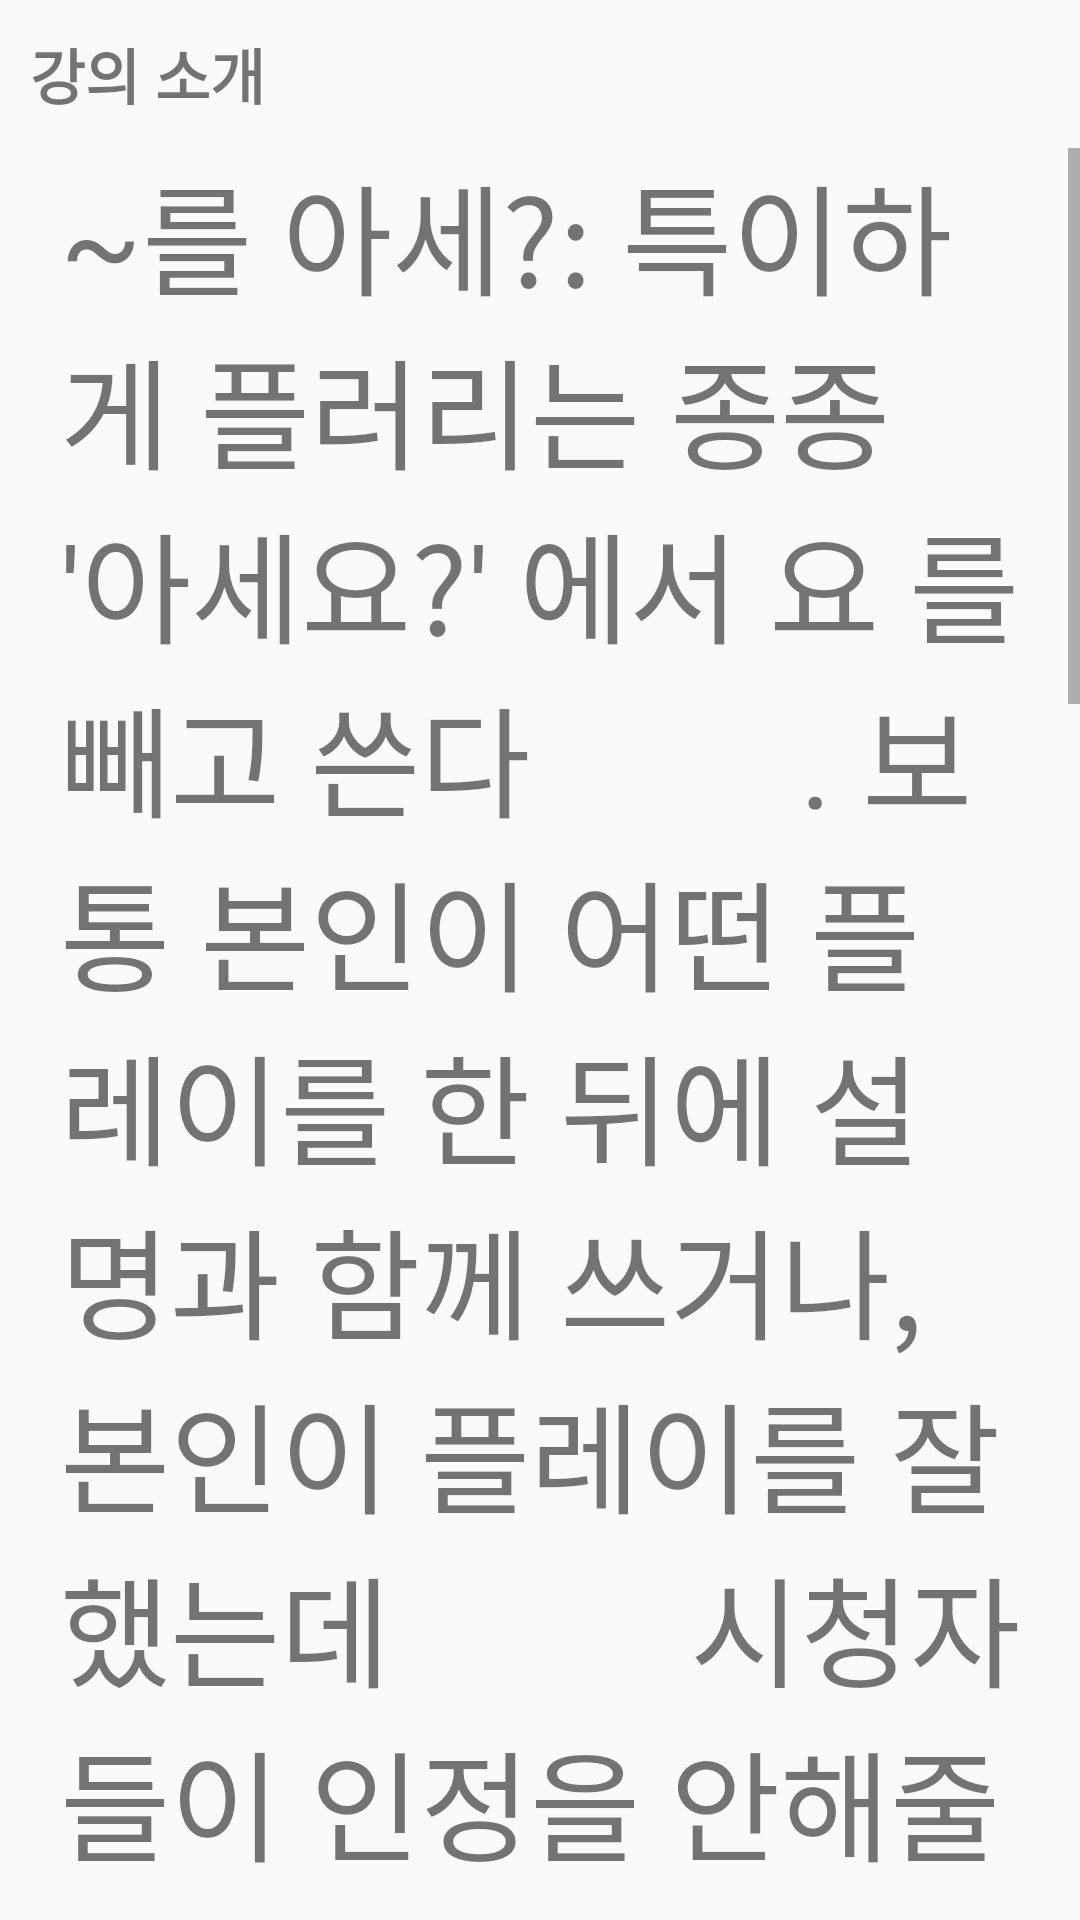

The Android layout XML behind this screen, and the referenced resources:
<!-- AndroidManifest.xml: application theme AppTheme -->
<!-- res/layout/fragment_info.xml -->
<?xml version="1.0" encoding="utf-8"?>
<LinearLayout xmlns:android="http://schemas.android.com/apk/res/android"
    xmlns:tools="http://schemas.android.com/tools"
    android:layout_width="match_parent"
    android:layout_height="match_parent"
    tools:context=".Fragment.MarketInfo.InfoFragment"
    android:orientation="vertical">

    
    <TextView
        android:layout_margin="10dp"
        android:layout_width="match_parent"
        android:layout_height="wrap_content"
        android:textSize="20dp"
        android:textStyle="bold"
        android:text="강의 소개" />

    <ScrollView
        android:layout_width="wrap_content"
        android:layout_height="wrap_content"
        android:fillViewport="true">
    <TextView
        android:layout_width="match_parent"
        android:layout_height="wrap_content"
        android:layout_marginLeft="20dp"
        android:layout_marginRight="20dp"
        android:paddingBottom="200dp"
        android:textSize="40sp"
        android:text="~를 아세?: 특이하게 플러리는 종종 '아세요?' 에서 요 를 빼고 쓴다
        . 보통 본인이 어떤 플레이를 한 뒤에 설명과 함께 쓰거나, 본인이 플레이를 잘 했는데
         시청자들이 인정을 안해줄때 '참나.... 님들이 하스스톤(혹은 슈마메)를 알기나 아세?
         ' 라는 식으로 잘난체 할 때 쓰인다. 관련 에피소드로, 말버릇이 정착되자 트수들이
         희한한 곳에 다 ~세를 붙이기 (밥 드셨세? 제대로 하십세 등)하기 시작했다.
         본인은 ~세요 에서 줄인 거만 인정한다고 했으나, 이후 방송에서 본인도 문법에
         맞지 않는 곳에 가끔 ~세를 붙이기도 한다."/>

    </ScrollView>

</LinearLayout>
<!-- resources referenced by this layout -->
<resources>
  <style name="AppTheme" parent="Theme.AppCompat.Light.DarkActionBar">
          
          <item name="colorPrimary">@color/colorPrimary</item>
          <item name="colorPrimaryDark">#ffffff</item>
          <item name="colorAccent">@color/colorAccent</item>
          <item name="windowNoTitle">true</item>
      </style>
  <!-- not gathered from this repository: default colours our renderer supplied (Android Studio template values) -->
  <color name="colorPrimary">#FF6200EE</color>
  <color name="colorAccent">#FF03DAC5</color>
</resources>
